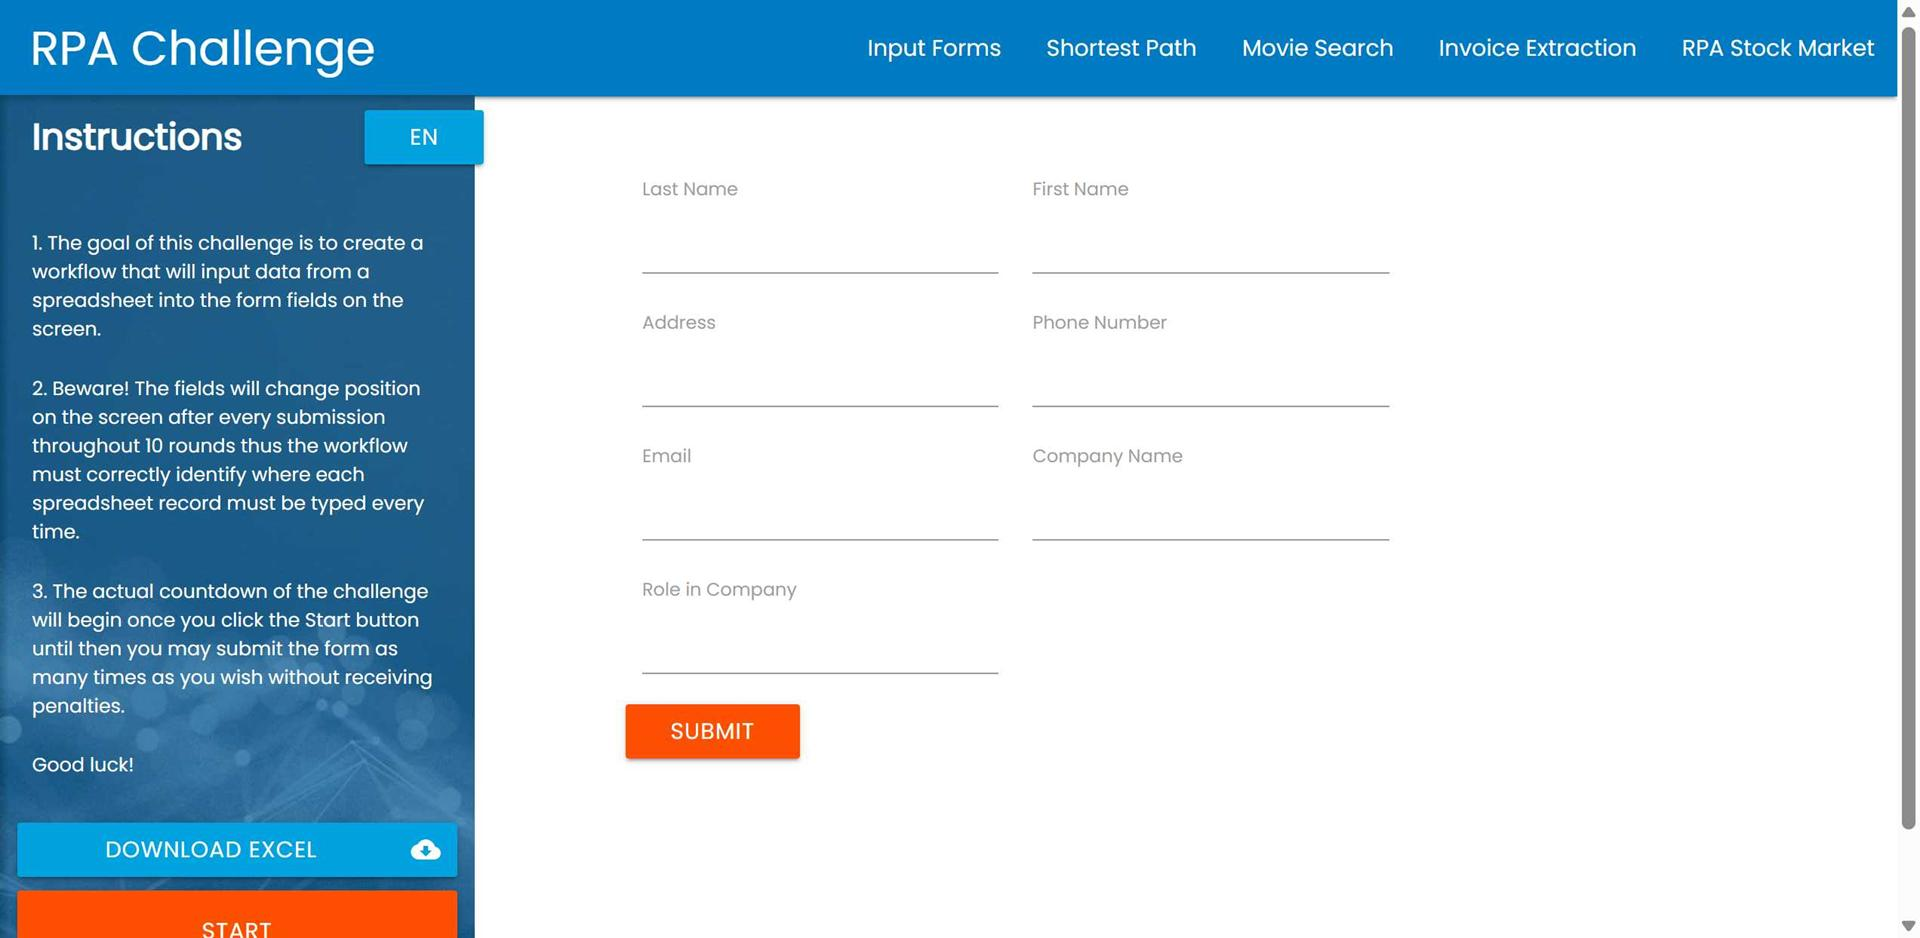
Task: Learning
Workflow: Main

Step 1: Edge Rpa Challenge in window 'Rpa Challenge' (msedge.exe)

Step 2: click on the link 'Movie Search' in window 'Rpa Challenge' (msedge.exe) (no picture)

Step 3: type [MovieName] into the text box in window 'Rpa Challenge' (msedge.exe) (no picture)

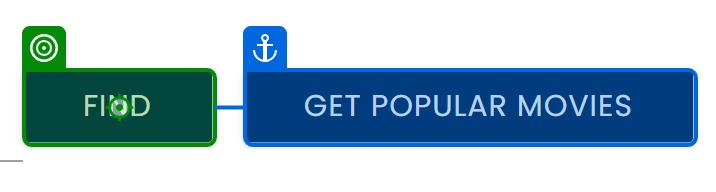
Step 4: click on the button 'Find' in window 'Rpa Challenge' (msedge.exe)

Step 5: click on the element in window 'Rpa Challenge' (msedge.exe) (no picture)

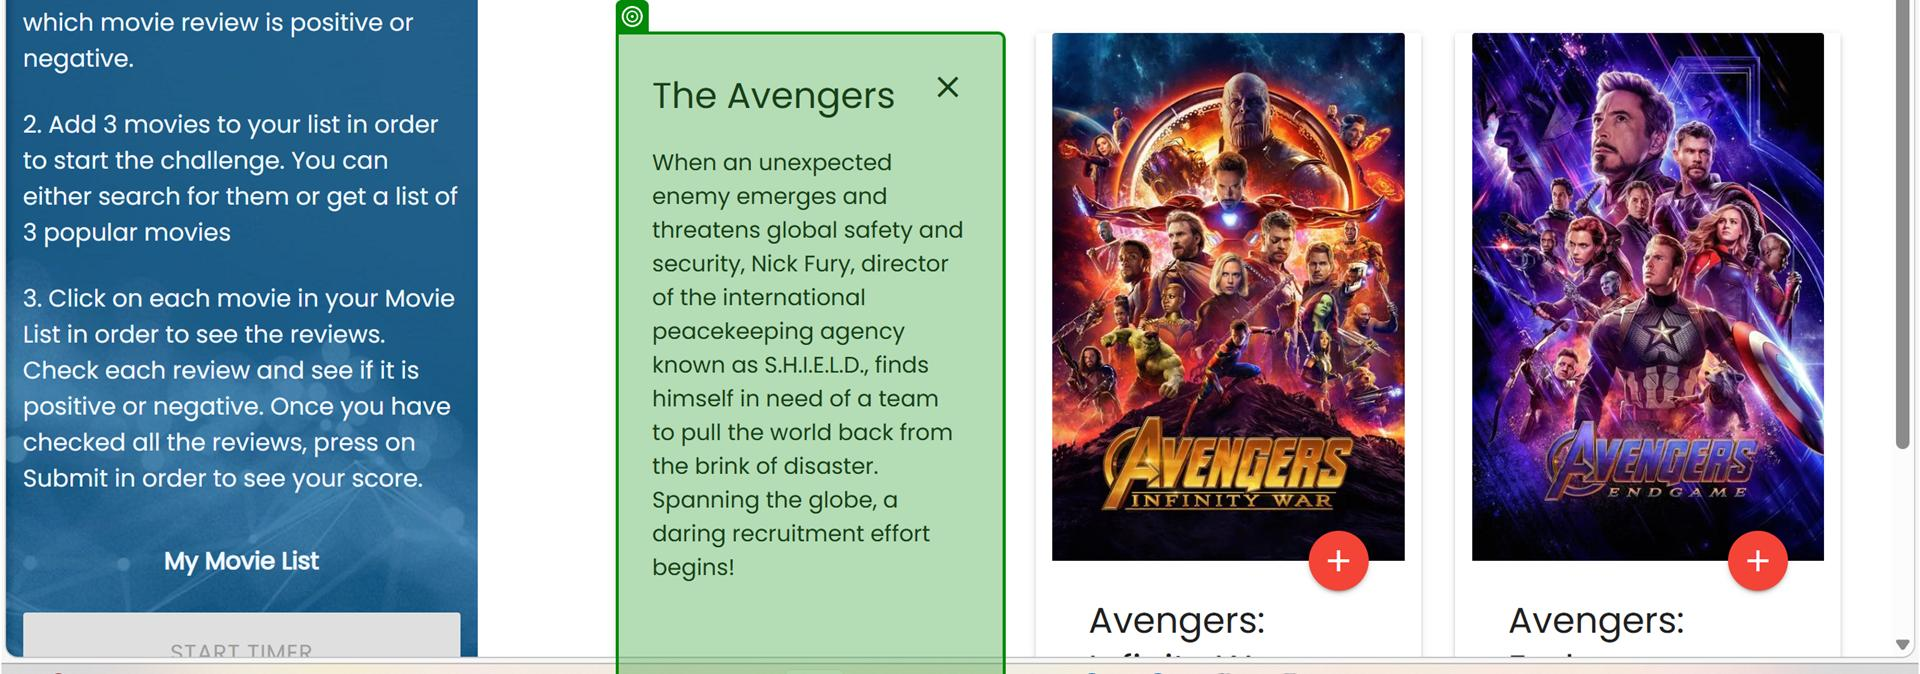
Step 6: get-text from the element in window 'Rpa Challenge' (msedge.exe)

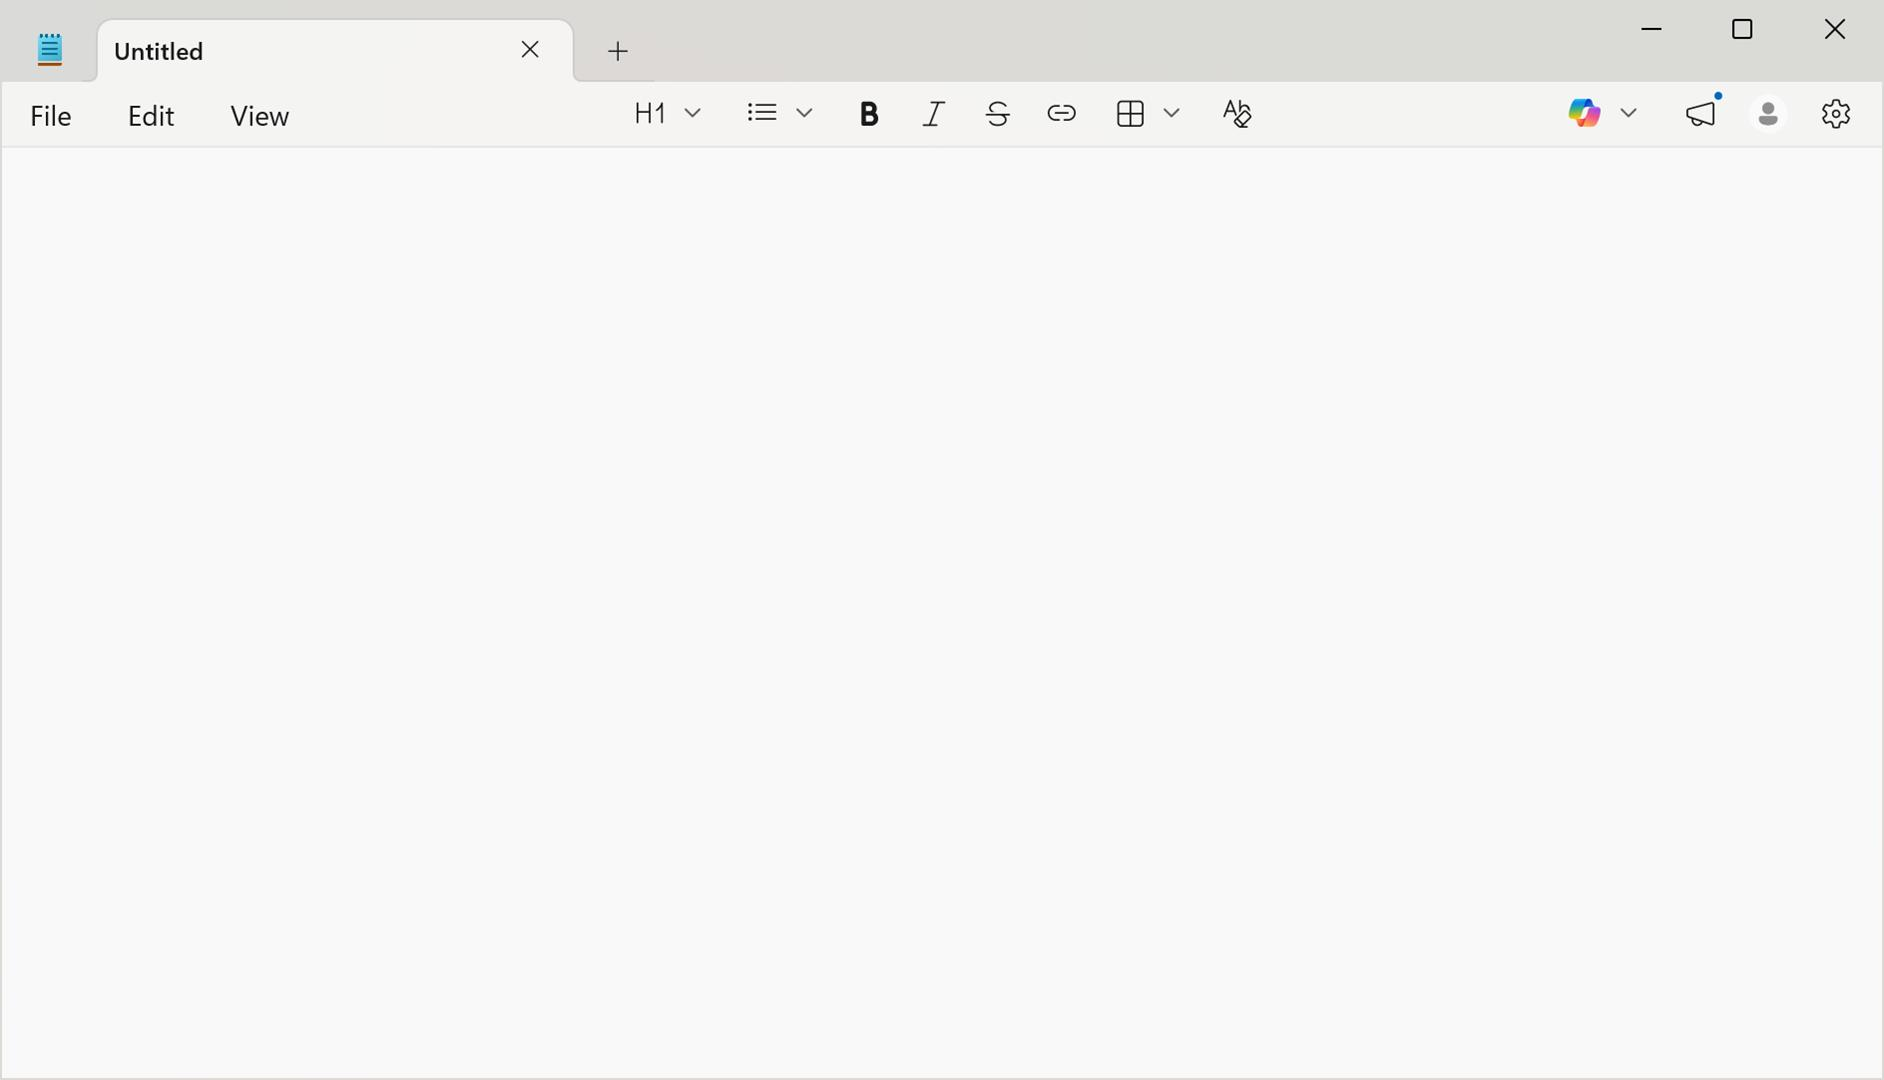
Step 7: Untitled - Notepad in window 'Untitled - Notepad' (notepad.exe)
